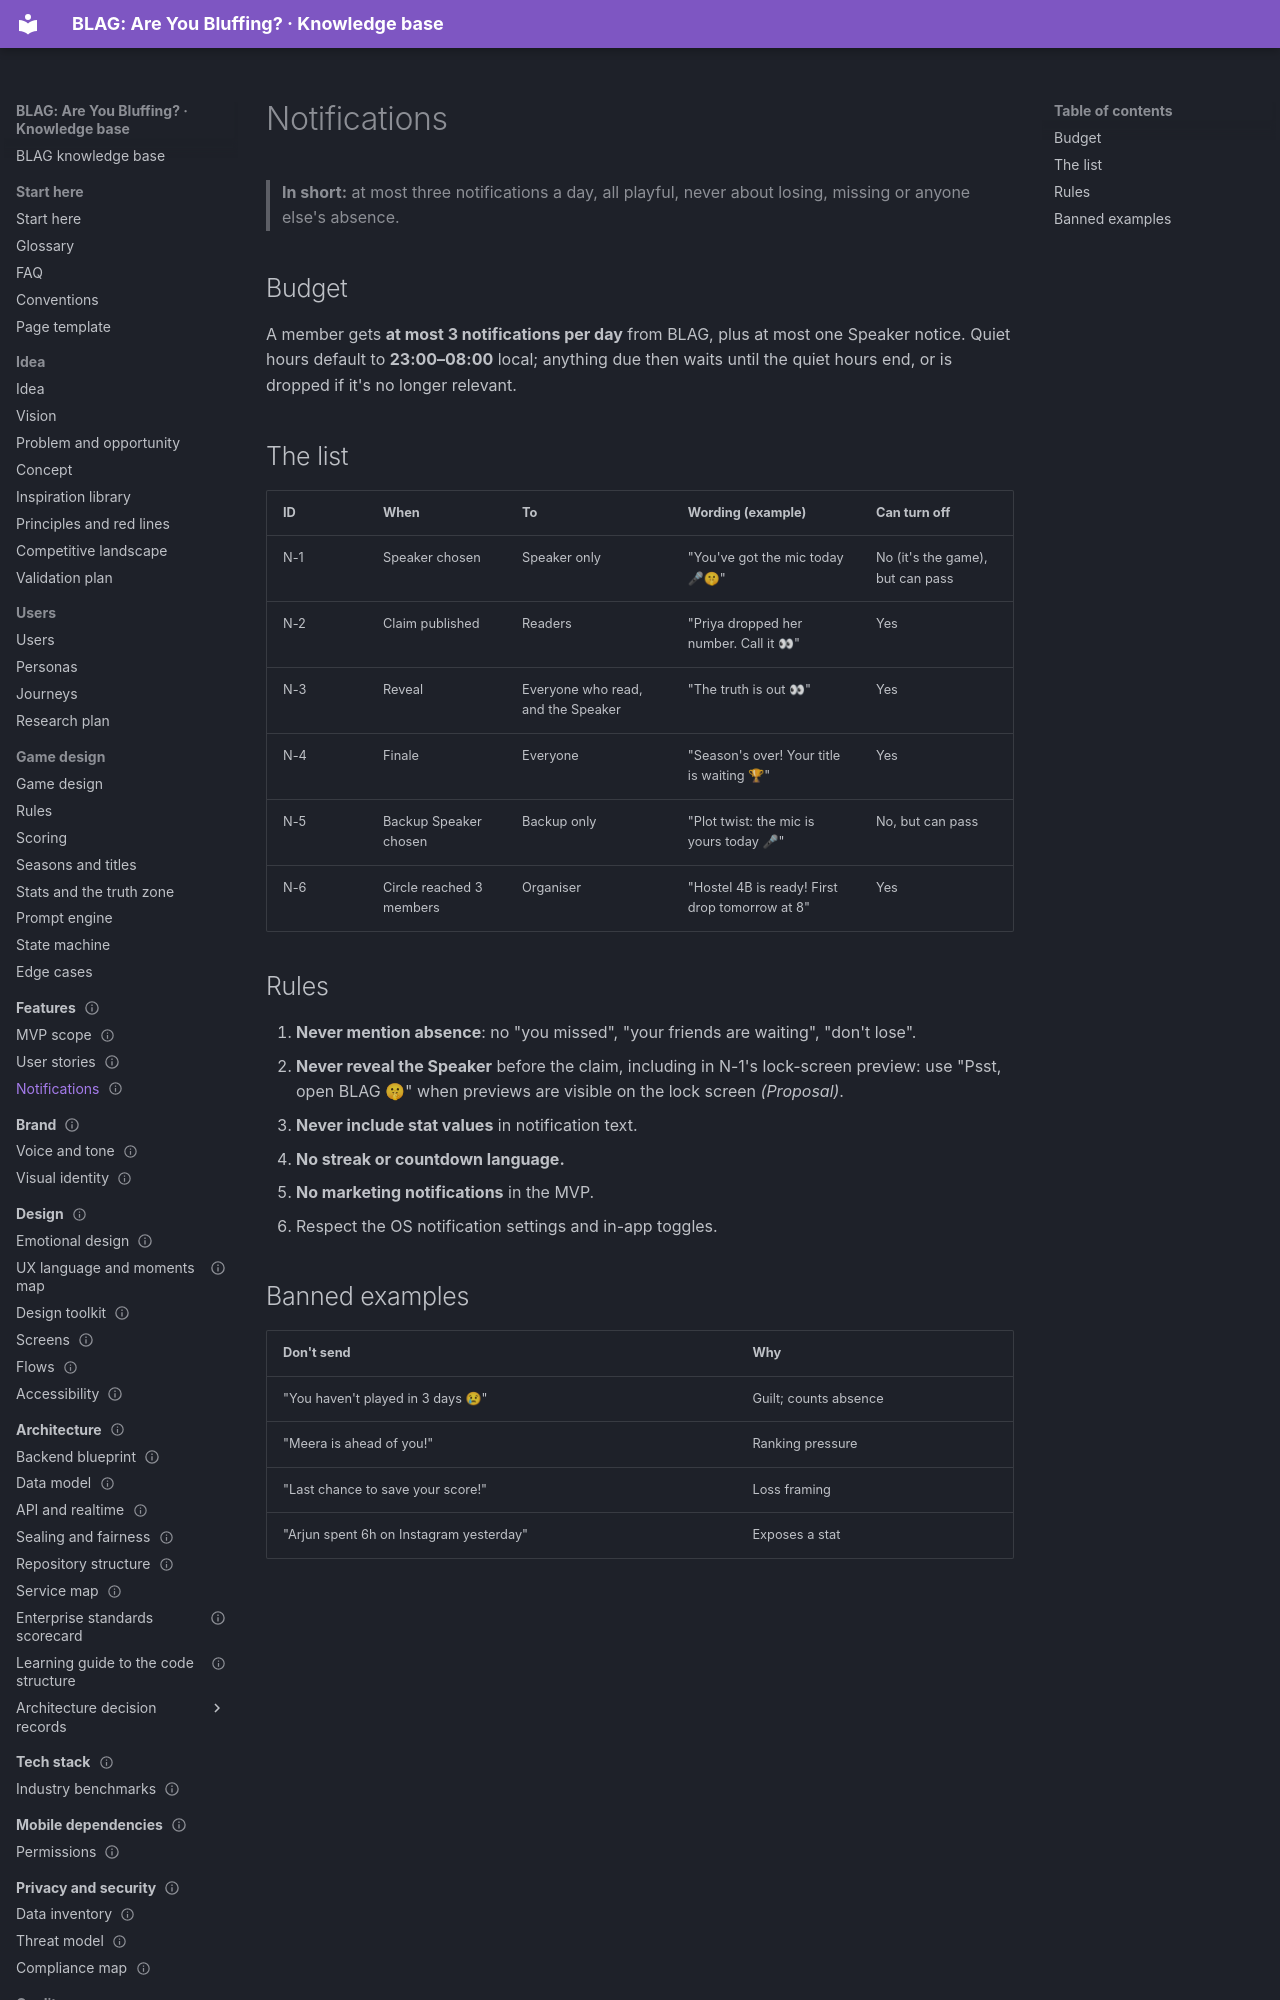

repository: VIsHnu1762/blag · page: 04-features/notifications/index.html · generator: mkdocs

---
id: features.notifications
title: Notifications
section: 04-features
status: proposal
summary: "Every notification BLAG may send, its exact wording, timing and privacy rules, and what is banned."
order: 3
last_updated: 2026-11-04
audience: [product, design, developers]
related: [brand.voice, idea.principles, registers.features]
---

# Notifications

> **In short:** at most three notifications a day, all playful, never about losing, missing or anyone else's absence.

## Budget

A member gets **at most 3 notifications per day** from BLAG, plus at most one
Speaker notice. Quiet hours default to **23:00–08:00** local; anything due then
waits until the quiet hours end, or is dropped if it's no longer relevant.

## The list

| ID | When | To | Wording (example) | Can turn off |
|---|---|---|---|---|
| N-1 | Speaker chosen | Speaker only | "You've got the mic today 🎤🤫" | No (it's the game), but can pass |
| N-2 | Claim published | Readers | "Priya dropped her number. Call it 👀" | Yes |
| N-3 | Reveal | Everyone who read, and the Speaker | "The truth is out 👀" | Yes |
| N-4 | Finale | Everyone | "Season's over! Your title is waiting 🏆" | Yes |
| N-5 | Backup Speaker chosen | Backup only | "Plot twist: the mic is yours today 🎤" | No, but can pass |
| N-6 | Circle reached 3 members | Organiser | "Hostel 4B is ready! First drop tomorrow at 8" | Yes |
